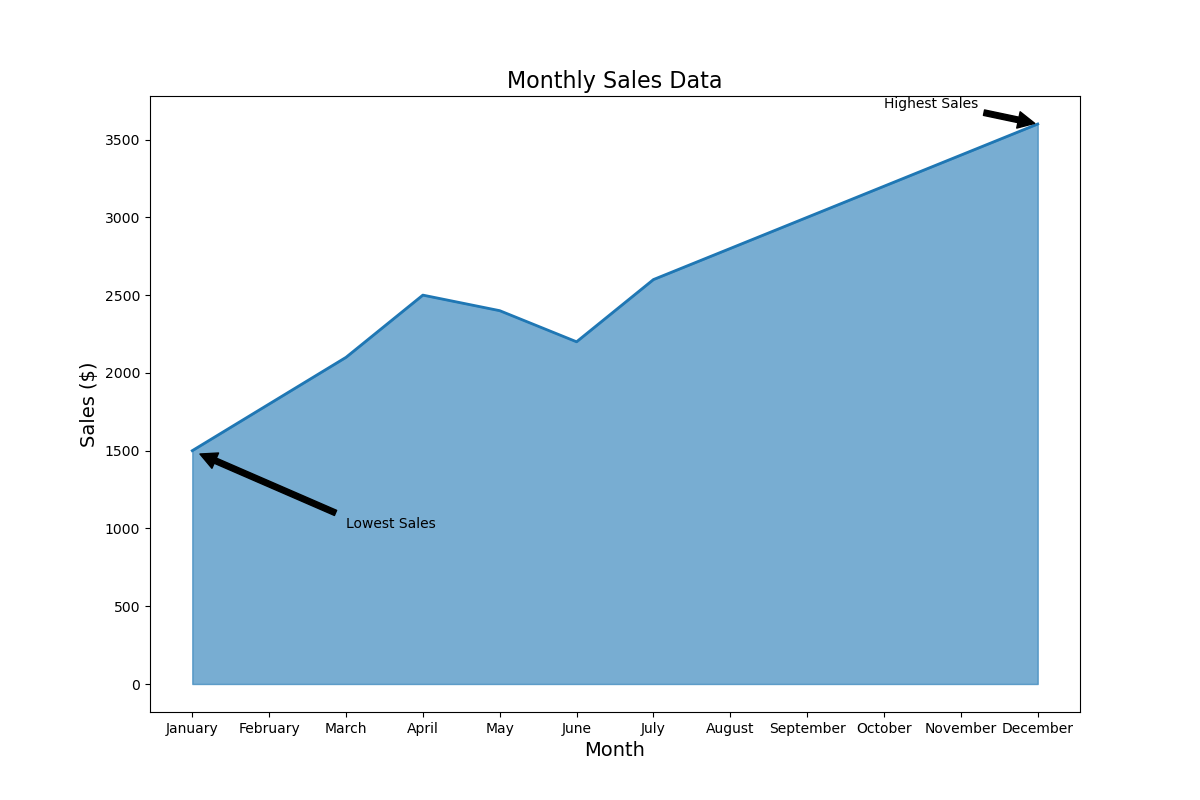

The file beside this chart, header and first rows:
Month, Sales
January, 1500
February, 1800
March, 2100
April, 2500
May, 2400
June, 2200
July, 2600
August, 2800
September, 3000
October, 3200
November, 3400
December, 3600
